Labelled photos from "dataset", an image-classification folder in ananya-byte/AlzheimerDataset. The possible labels are: mild dementia, moderate dementia, non-demented, very mild dementia.

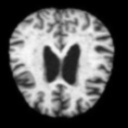
Label: very mild dementia

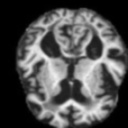
Label: mild dementia

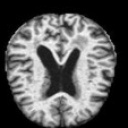
Label: very mild dementia

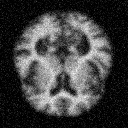
Label: non-demented

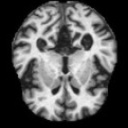
Label: mild dementia

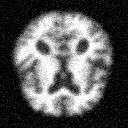
Label: moderate dementia
